The GitHub repository SantiagoAviles/Rice-Proyect contains a labelled image folder "rice_dataset_augmented" with 4 categories: broken, chalky, stained, whole. Examples follow, each with its label.

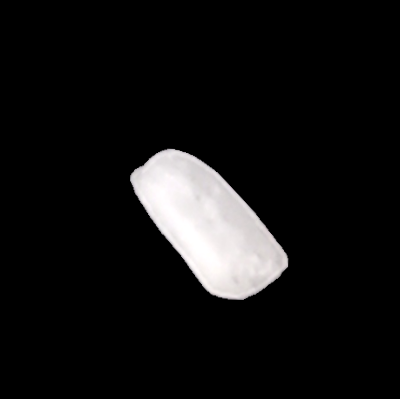
Label: broken

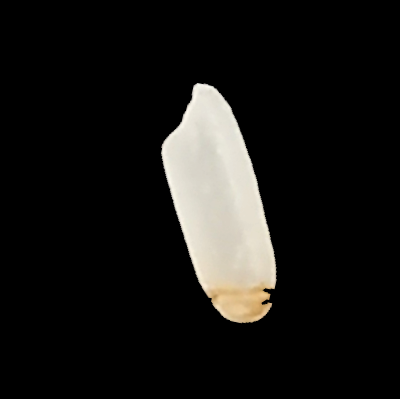
Label: stained

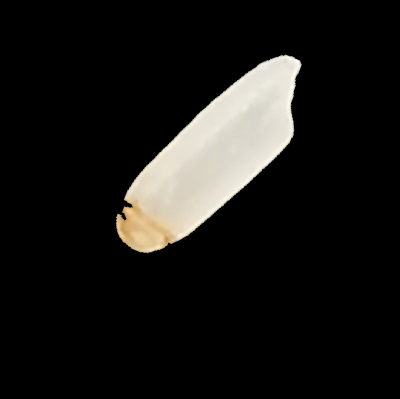
Label: stained

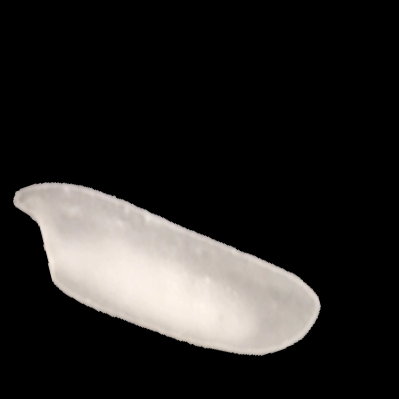
Label: chalky

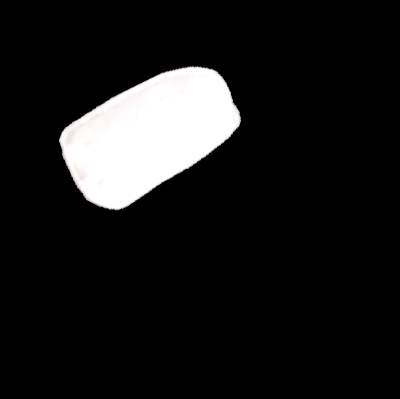
Label: broken

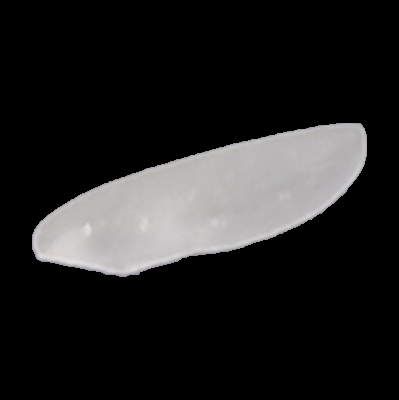
Label: whole
